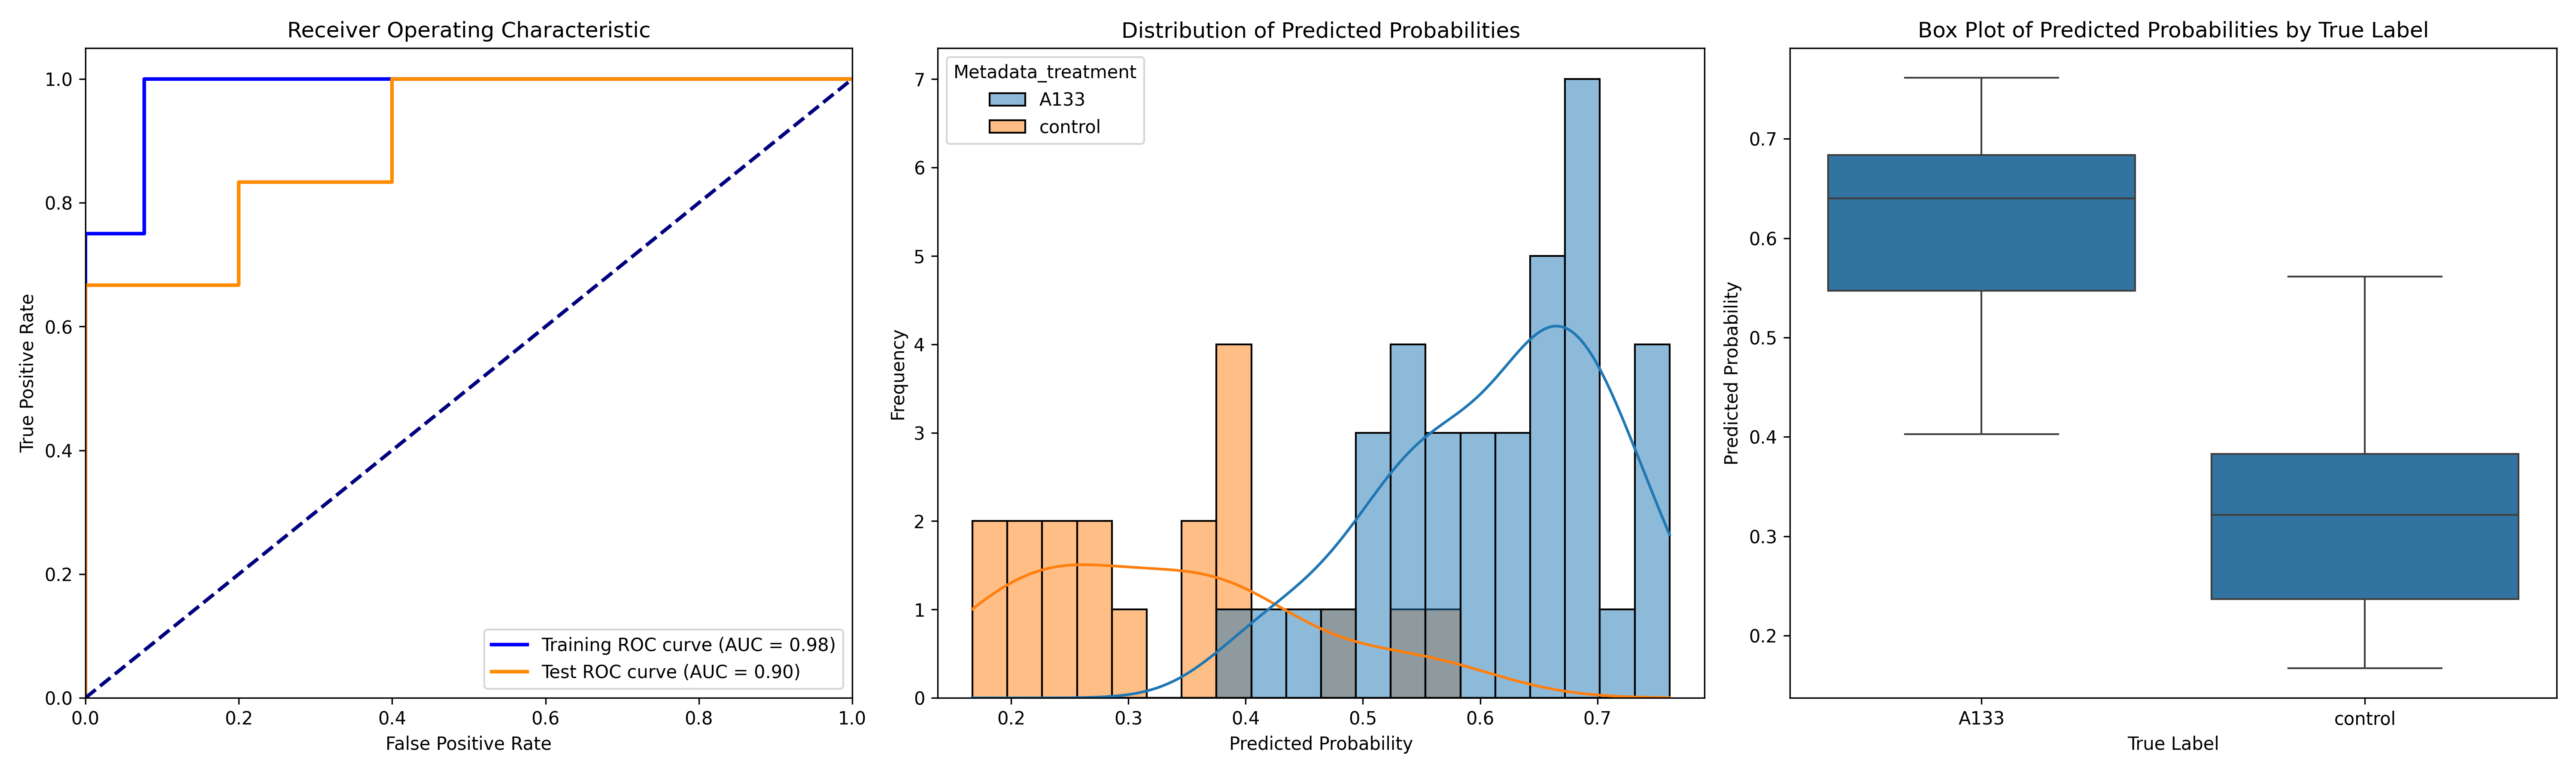

Data behind this chart, as committed beside it:
ObjectNumber, Metadata_site, Metadata_concentration, Metadata_hour, Metadata_treatment, Predicted_Probability, Is_Test, S
1, 0, 40, 4, A133, 0.7137, False, 0.3862
2, 0, 40, 4, A133, 0.6072, False, 0.2796
3, 0, 40, 4, A133, 0.6532, False, 0.3256
1, 1, 40, 4, A133, 0.6007, False, 0.2731
2, 1, 40, 4, A133, 0.6837, False, 0.3562
3, 1, 40, 4, A133, 0.5435, False, 0.216
4, 1, 40, 4, A133, 0.4985, True, 0.171
1, 10, 40, 4, A133, 0.4029, False, 0.07538
2, 10, 40, 4, A133, 0.4491, True, 0.1215
1, 2, 40, 4, A133, 0.7479, True, 0.4204
2, 2, 40, 4, A133, 0.5143, False, 0.1867
3, 2, 40, 4, A133, 0.6621, False, 0.3346
1, 3, 40, 4, A133, 0.5727, True, 0.2451
2, 3, 40, 4, A133, 0.64, False, 0.3124
3, 3, 40, 4, A133, 0.5072, False, 0.1796
1, 4, 40, 4, A133, 0.6715, False, 0.344
2, 4, 40, 4, A133, 0.7616, False, 0.434
3, 4, 40, 4, A133, 0.6962, False, 0.3686
1, 5, 40, 4, A133, 0.7482, False, 0.4206
2, 5, 40, 4, A133, 0.6943, False, 0.3668
3, 5, 40, 4, A133, 0.7005, False, 0.373
1, 6, 40, 4, A133, 0.6769, False, 0.3493
2, 6, 40, 4, A133, 0.6317, False, 0.3042
3, 6, 40, 4, A133, 0.6605, False, 0.3329
4, 6, 40, 4, A133, 0.6802, False, 0.3526
1, 7, 40, 4, A133, 0.5472, False, 0.2197
2, 7, 40, 4, A133, 0.6502, True, 0.3227
3, 7, 40, 4, A133, 0.76, False, 0.4325
4, 7, 40, 4, A133, 0.6423, False, 0.3148
1, 8, 40, 4, A133, 0.5519, False, 0.2244
2, 8, 40, 4, A133, 0.4709, False, 0.1433
3, 8, 40, 4, A133, 0.5574, False, 0.2298
4, 8, 40, 4, A133, 0.5742, False, 0.2466
5, 8, 40, 4, A133, 0.4133, False, 0.08572
1, 9, 40, 4, A133, 0.5464, False, 0.2189
2, 9, 40, 4, A133, 0.6082, True, 0.2807
3, 9, 40, 4, A133, 0.6945, False, 0.367
1, 0, 0, 2, control, 0.5462, True, 0.2187
2, 0, 0, 2, control, 0.4718, True, 0.1443
1, 1, 0, 2, control, 0.1984, False, -0.1292
2, 1, 0, 2, control, 0.167, False, -0.1605
1, 2, 0, 2, control, 0.2183, False, -0.1092
2, 2, 0, 2, control, 0.1779, True, -0.1496
1, 3, 0, 2, control, 0.382, False, 0.05445
1, 4, 0, 2, control, 0.2872, False, -0.04034
1, 5, 0, 2, control, 0.2396, False, -0.08792
2, 5, 0, 2, control, 0.3831, True, 0.05553
1, 6, 0, 2, control, 0.356, False, 0.02846
2, 6, 0, 2, control, 0.2702, True, -0.05737
1, 7, 0, 2, control, 0.3847, False, 0.05721
1, 8, 0, 2, control, 0.2646, False, -0.06291
2, 8, 0, 2, control, 0.3782, False, 0.05063
3, 8, 0, 2, control, 0.373, False, 0.04547
1, 9, 0, 2, control, 0.5614, False, 0.2339
2, 9, 0, 2, control, 0.236, False, -0.09157
